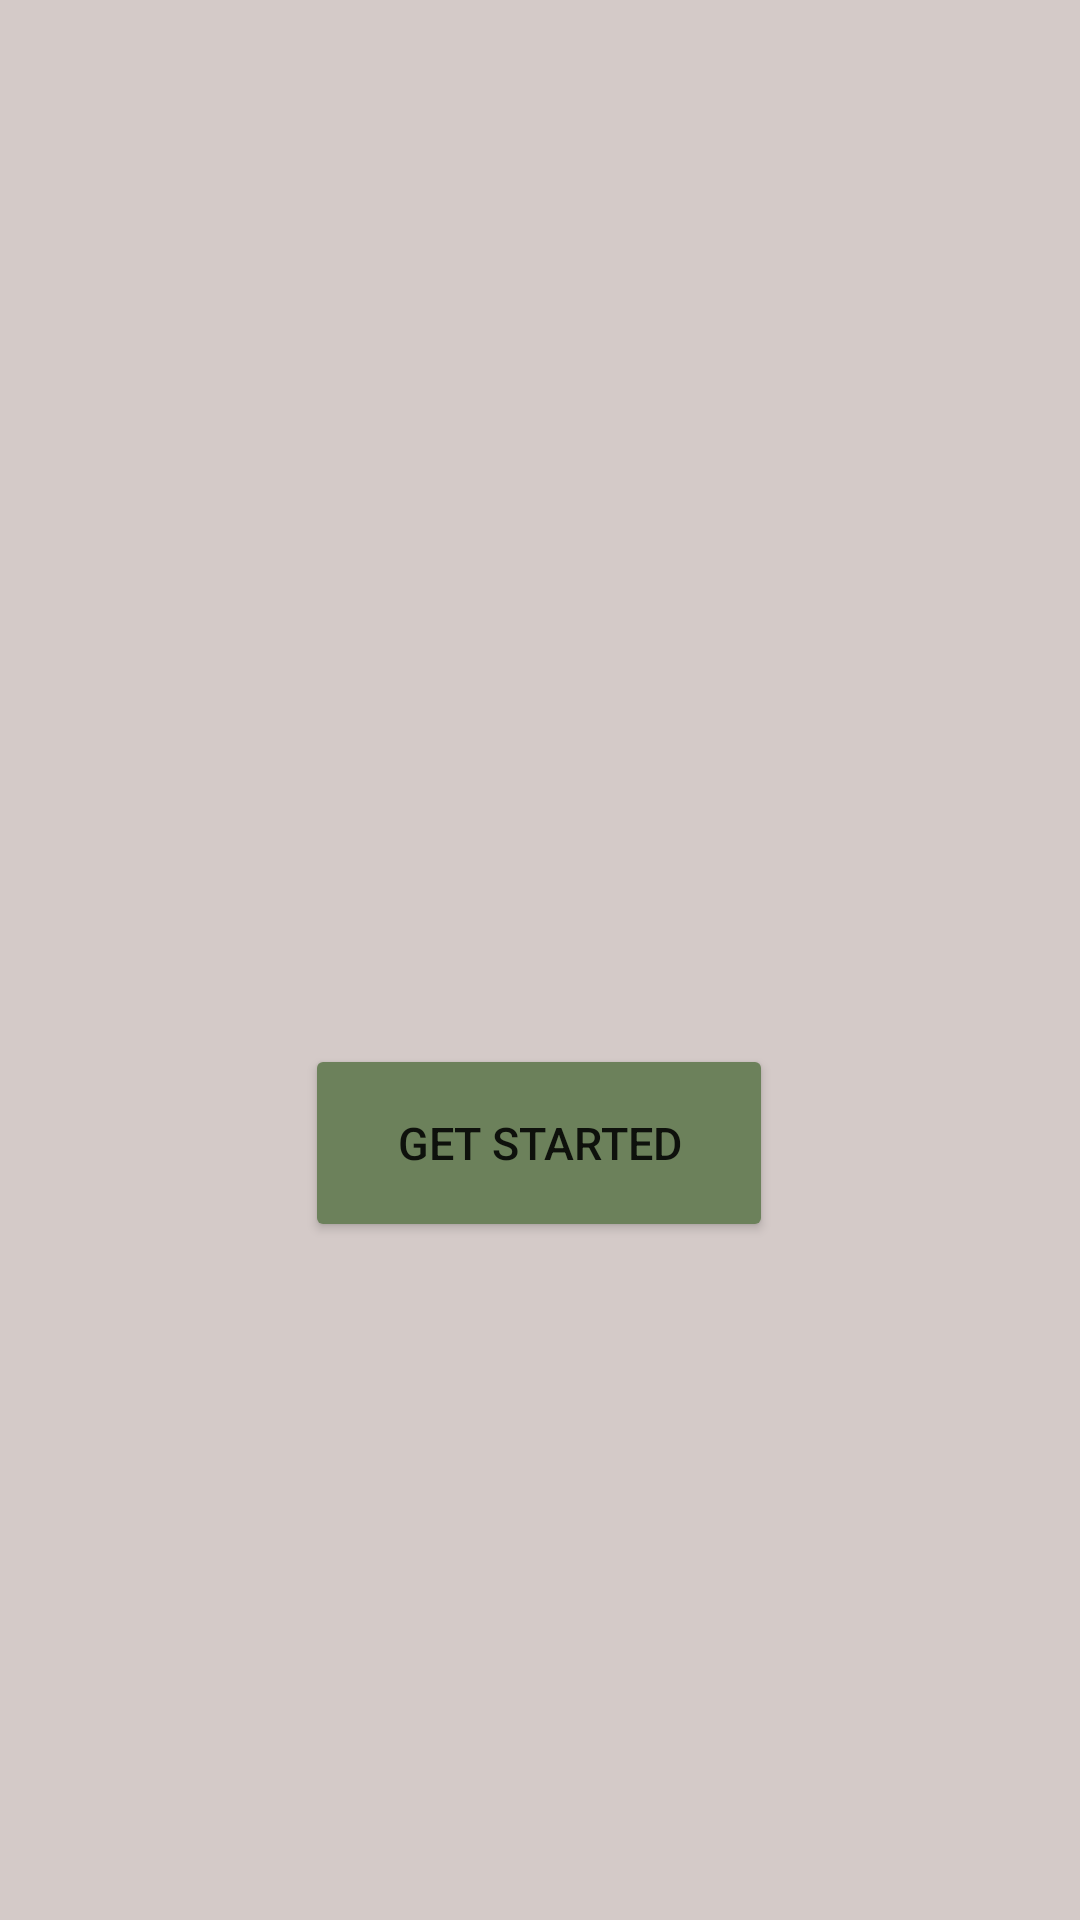

Here is an Android app screen rendered from its layout file. Give the layout XML and the strings, colors and styles it references.
<!-- AndroidManifest.xml: application theme Theme.Collegegram -->
<!-- res/layout/activity_main.xml -->
<?xml version="1.0" encoding="utf-8"?>
<androidx.constraintlayout.widget.ConstraintLayout xmlns:android="http://schemas.android.com/apk/res/android"
    xmlns:app="http://schemas.android.com/apk/res-auto"
    xmlns:tools="http://schemas.android.com/tools"
    android:layout_width="match_parent"
    android:layout_height="match_parent"
    android:background="#D4CAC8"
    tools:context=".MainActivity">

    <Button
        android:id="@+id/btnStart"
        android:layout_width="156dp"
        android:layout_height="66dp"
        android:layout_marginTop="348dp"
        android:backgroundTint="#6C815B"
        android:text="@string/act_main_btnStart"
        android:textSize="15sp"
        app:layout_constraintEnd_toEndOf="parent"
        app:layout_constraintHorizontal_bias="0.498"
        app:layout_constraintStart_toStartOf="parent"
        app:layout_constraintTop_toTopOf="parent" />
</androidx.constraintlayout.widget.ConstraintLayout>
<!-- resources referenced by this layout -->
<resources>
  <string name="act_main_btnStart">GET STARTED</string>
  <style name="Theme.Collegegram" parent="Theme.MaterialComponents.DayNight.DarkActionBar">
          
          <item name="colorPrimary">#1B312D</item>
          <item name="colorPrimaryVariant">#6C815B</item>
          <item name="colorOnPrimary">@color/white</item>
          
          <item name="colorSecondary">@color/teal_200</item>
          <item name="colorSecondaryVariant">@color/teal_700</item>
          <item name="colorOnSecondary">@color/black</item>
          
          <item name="android:statusBarColor" tools:targetApi="l">?attr/colorPrimaryVariant</item>
          
      </style>
  <!-- not gathered from this repository: default colours our renderer supplied (Android Studio template values) -->
  <color name="teal_200">#FF03DAC5</color>
  <color name="teal_700">#FF018786</color>
  <color name="black">#FF000000</color>
  <color name="white">#FFFFFFFF</color>
</resources>
